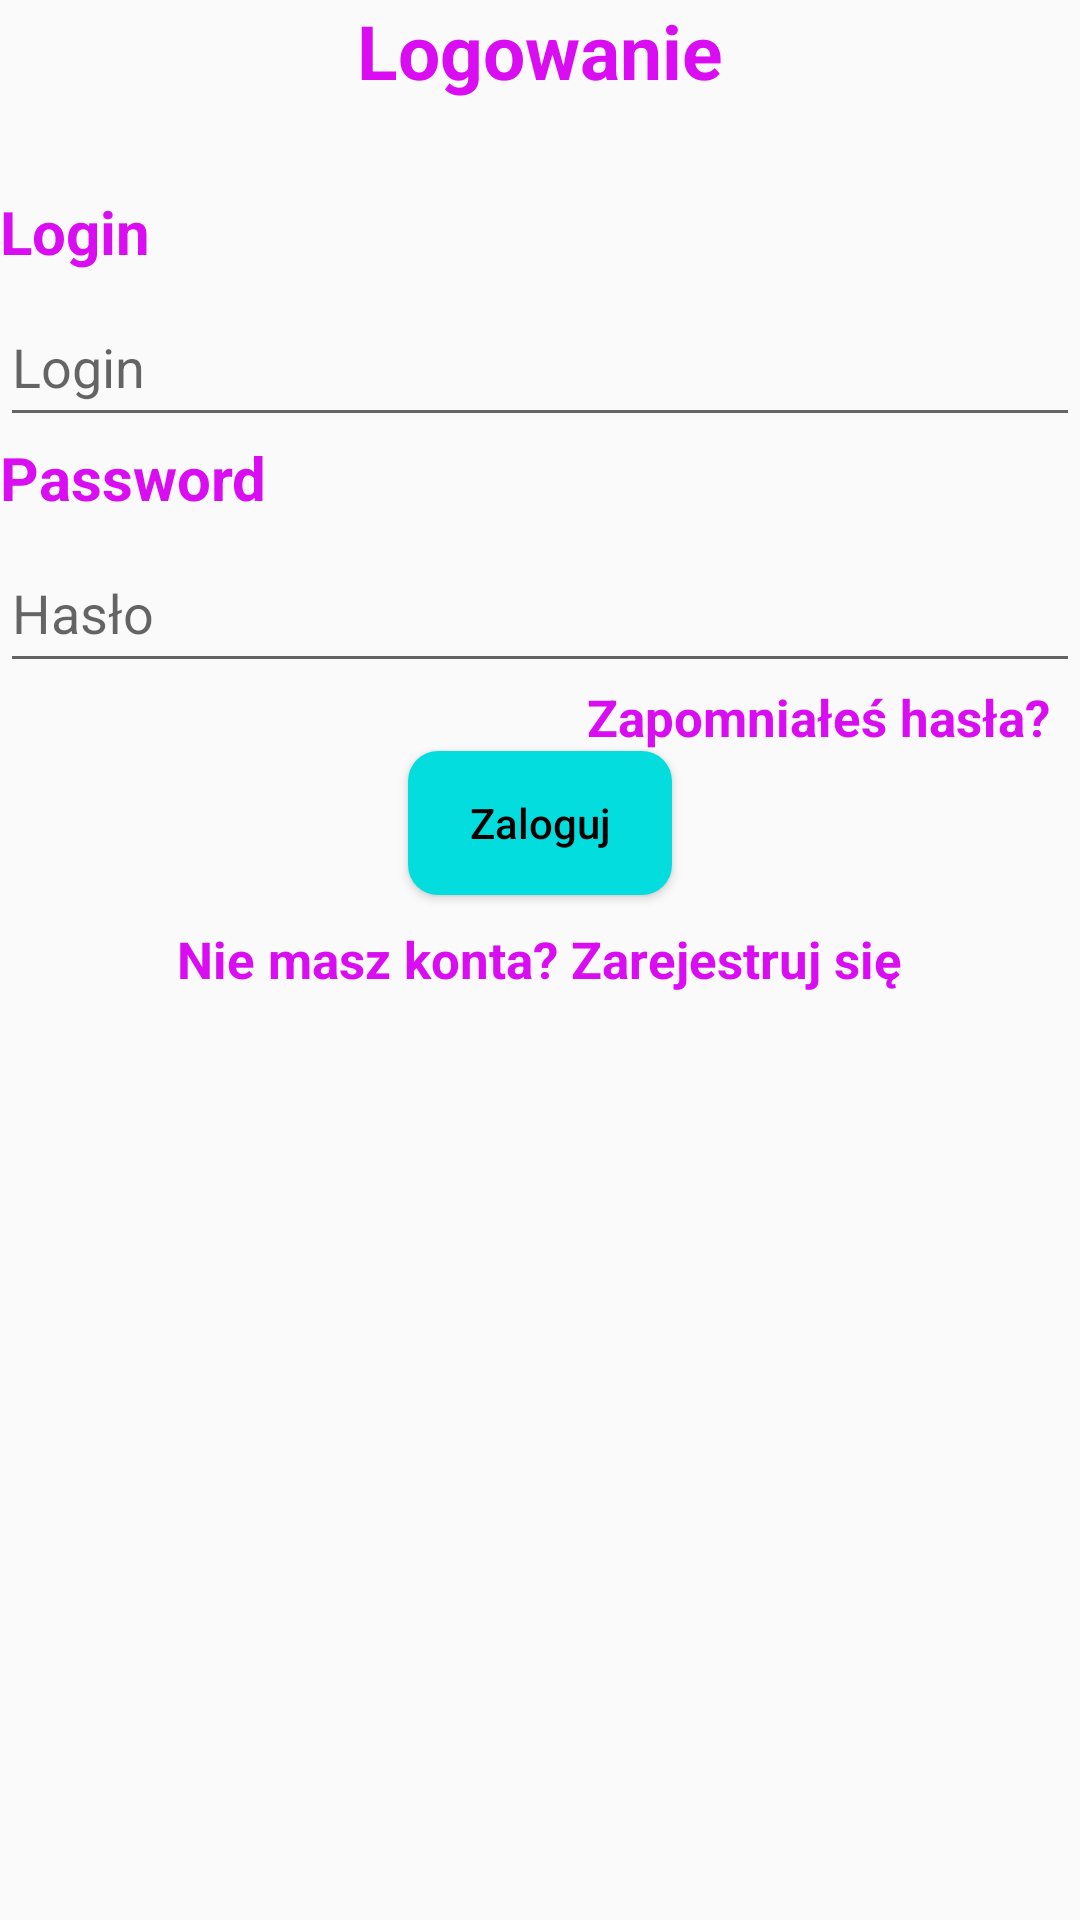

Android layout source for this screen:
<!-- AndroidManifest.xml: application theme Theme.PAMProjekt -->
<!-- res/layout/loginlayout.xml -->
<?xml version="1.0" encoding="utf-8"?>
<LinearLayout xmlns:android="http://schemas.android.com/apk/res/android"
    android:layout_width="match_parent"
    android:layout_height="wrap_content"
    android:layout_gravity="center"
    android:orientation="vertical">

    <TextView
        android:id="@+id/textLogowanie"
        android:layout_width="wrap_content"
        android:layout_height="wrap_content"
        android:layout_gravity="center_horizontal"
        android:layout_marginBottom="30dp"
        android:text="Logowanie"
        android:textColor="#DA0CF1"
        android:textSize="25dp"
        android:textStyle="bold" />

    <TextView
        android:id="@+id/textLogin"
        android:layout_width="fill_parent"
        android:layout_height="wrap_content"
        android:layout_marginBottom="5dp"
        android:text="Login"
        android:textColor="#DA0CF1"
        android:textSize="20dp"
        android:textStyle="bold" />

    <EditText
        android:id="@+id/login"
        android:layout_width="match_parent"
        android:layout_height="50dp"
        android:hint="Login" />

    <TextView
        android:id="@+id/textPassword"
        android:layout_width="fill_parent"
        android:layout_height="wrap_content"
        android:layout_marginBottom="5dp"
        android:text="Password"
        android:textColor="#DA0CF1"
        android:textSize="20dp"
        android:textStyle="bold" />

    <EditText
        android:id="@+id/password"
        android:layout_width="match_parent"
        android:layout_height="50dp"
        android:hint="Hasło"
        android:inputType="textPassword" />

    <TextView
        android:layout_width="wrap_content"
        android:layout_height="wrap_content"
        android:layout_gravity="right"
        android:layout_marginEnd="10dp"
        android:text="Zapomniałeś hasła?"
        android:textColor="#DA0CF1"
        android:textSize="17dp"
        android:textStyle="bold" />

    <Button
        android:id="@+id/buttonLogin"
        android:layout_width="wrap_content"
        android:layout_height="wrap_content"
        android:layout_gravity="center_horizontal"
        android:onClick="button"
        android:text="Zaloguj"
        android:textColor="@color/black"
        android:background="@drawable/background_button"
        style="@style/ButtonStyle"/>

    <TextView
        android:layout_width="wrap_content"
        android:layout_height="wrap_content"
        android:layout_gravity="center"
        android:layout_marginTop="10dp"
        android:text="Nie masz konta? Zarejestruj się"
        android:textColor="#DA0CF1"
        android:textSize="17dp"
        android:textStyle="bold" />
</LinearLayout>
<!-- resources referenced by this layout -->
<resources>
  <color name="black">#FF000000</color>
  <!-- drawable background_button (drawable) -->
  <?xml version="1.0" encoding="utf-8"?>
  <selector xmlns:android="http://schemas.android.com/apk/res/android">
      <item>
          <shape>
              <corners android:radius="10dp" />
              <solid android:color="#04DDDD" />
          </shape>
      </item>
  
  </selector>
  <style name="ButtonStyle" parent="Widget.AppCompat.Button">
          <item name="android:background">@drawable/background_button</item>
          <item name="android:textAppearance">@style/ButtonTextAppearance</item>
          <item name="android:paddingLeft">5dp</item>
          <item name="android:paddingRight">5dp</item>
      </style>
  <style name="Theme.PAMProjekt" parent="Theme.AppCompat.Light.NoActionBar" />
  <style name="ButtonTextAppearance" parent="TextAppearance.AppCompat.Button">
          <item name="android:textAllCaps">false</item>
          <item name="android:textAlignment">center</item>
      </style>
</resources>
